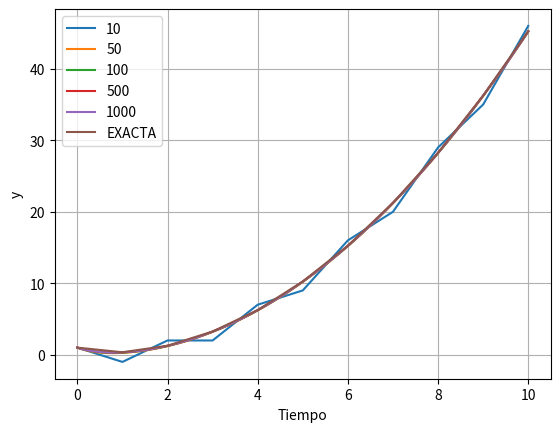
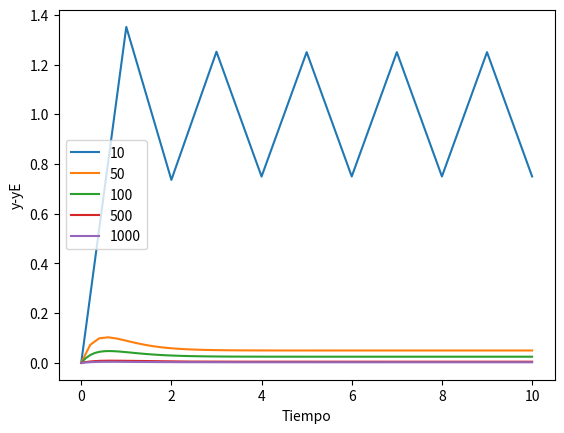
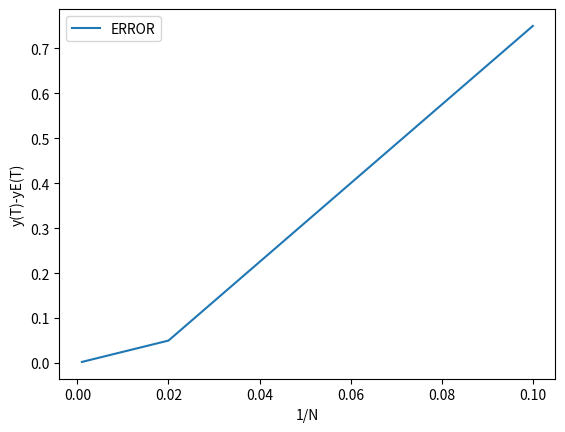
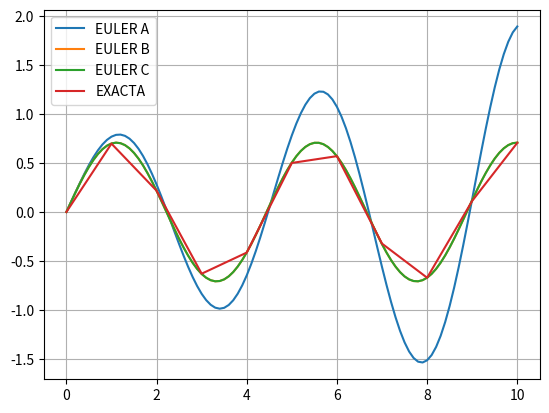
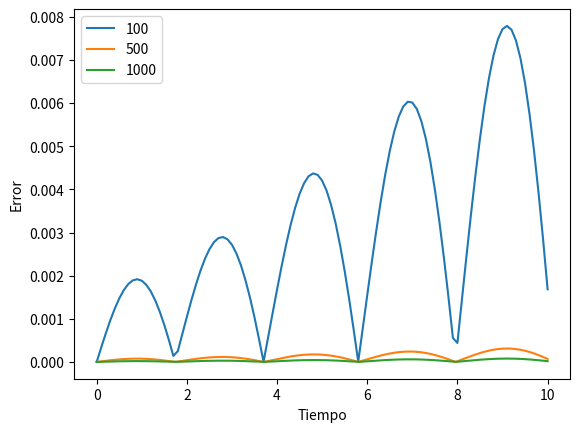

Here is the Python script that generated these plots, in order:
## EJERCICIO 3
## NOMBRE APELLIDO: GIANPIER YUPANQUI
## LU 819/18

import matplotlib.pyplot as plt
import numpy as np
"""-------------------  PARTE A  --------------------------"""
# Partimos de la ecuación
## y' = -2y + t**2
## y0 = 1

def y_exacta(t):
    return 0.75*(np.e**(-2*t)) + 0.5*(t**2 - t + 0.5)

def y_prima(t,y,h):# Construyo y_prima osea (y')
    return -2*y + t**2

def resuelve_y(y0,t0,T,N):
    t = [t0]
    y = [y0]
    h = (T-t0)/N
    for c in range(N):#son N operaciones
        yN = y[-1] + h*(y_prima(t[-1],y[-1],0))
        tN = t[-1] + h
        t.append(tN)
        y.append(yN)
    return [np.array(t),np.array(y)]#OJO no [t,y]

t0 = 0
T = 10
y0 = 1
N = [10,50,100,500,1000]
errores = []
resultados = []
for n in N:
    vec = resuelve_y(y0,t0,T,n)
    err = abs(y_exacta(10) - vec[1][-1])
    resultados.append(vec)
    errores.append(err)
    plt.plot(vec[0],vec[1],label=n)
    

tE = np.arange(0,T+1,1)
yE = y_exacta(tE)
plt.plot(tE,yE,label='EXACTA')
plt.xlabel('Tiempo')
plt.ylabel('y')
plt.grid()
plt.legend()
#plt.savefig('pa_evoluciony.png')

# Error en general (y-yE) en funcion del 'Tiempo'
plt.figure()#Comando para decir que sigue una nueva grafica
for i in range(len(N)):
    resultado = resultados[i] # agarro el resultado i-esimo
    n = N[i]
    t = resultado[0]
    y = resultado[1]
    yE = y_exacta(t)
    plt.plot(t,abs(y-yE),label=n)    
plt.xlabel('Tiempo')
plt.ylabel('y-yE')
plt.legend()
#plt.savefig('pa_error_general.png')

# Error en T=10 en funcion a 1/N (1/cantidad de pasos)
plt.figure()#Comando para decir que sigue una nueva grafica
plt.plot(1/np.array(N),errores,label='ERROR')
plt.xlabel('1/N')
plt.ylabel('y(T)-yE(T)')
plt.legend()



"""---------------------  PARTE B  ------------------------"""

N = 100 #Probar con 100-200-500
t0 = 0
T = 10 #En la solucionn usa 30 para ver como sigue el comportamiento 

def Euler_A(t0,T,N):
    y1 = [0]
    y2 = [1]  #y1 e y2 son las listas con los valores iniciales 
    t = [t0]
    h = (T-t0)/N
    for c in range(N):
        y1_N = y1[-1] + h* y2[-1]
        y2_N = y2[-1] + h*(-2* y1[-1])
        tN = t[-1] + h
        t.append(tN)
        y1.append(y1_N)
        y2.append(y2_N)
    return [t,y1,y2]
EA = Euler_A(t0,T,N)

def Euler_B(t0,T,N):
    y1 = [0]#los pongo aca si los paso como parametro se ,los cambios en la lista persiste
    y2 = [1]
    t = [t0]
    h = (T-t0)/N
    for c in range(N):
        y1_N = y1[-1] + h*y2[-1] 
        y2_N = y2[-1] + h*(-2*y1_N)         
        tN = t[-1] + h
        t.append(tN)
        y1.append(y1_N)
        y2.append(y2_N)
    return [np.array(t),np.array(y1)] #No nos importa guardar y2
EB = Euler_B(t0,T,N)

def Euler_C(t0,T,N):
    y1 = [0]#los pongo aca si los paso como parametro se ,los cambios en la lista persiste
    y2 = [1]
    t = [t0]
    h = (T-t0)/N
    for c in range(N):
        y2_N = y2[-1] + h*(-2* y1[-1]) 
        y1_N = y1[-1] + h* y2_N           
        tN = t[-1] + h
        t.append(tN)
        y1.append(y1_N)
        y2.append(y2_N)
    return [np.array(t),np.array(y1)]

EC = Euler_C(t0,T,N)

plt.figure()#Comando para decir que sigue una nueva grafica
plt.plot(EA[0], EA[1], label = "EULER A")
plt.plot(EB[0], EB[1], label = "EULER B")
plt.plot(EC[0], EC[1], label = "EULER C")

def y_solucion_2(t):
    return (1/np.sqrt(2))*np.sin(np.sqrt(2)*t)

tE = np.arange(0,T+1,1)
yE = y_solucion_2(tE)
plt.plot(tE,yE,label='EXACTA')
plt.grid()
plt.legend()


# Elegimos por ejemplo método B
# Y hacemos un barrido en N
plt.figure()
N_lista = np.array([100,500,1000])
resultados = []
for n in N_lista:
    vec = Euler_B(t0,T,n)
    t = vec[0]
    y = vec[1]
    yE = y_solucion_2(t)
    plt.plot(t,abs(y-yE),label=n)    
plt.xlabel('Tiempo')
plt.ylabel('Error')
plt.legend()
#plt.savefig('pb_errort.png')


""" ¿Como aumenta el error en funcion del numero de ciclos, para cada N?
    Entre mas ciclos (+N), menor es el error . Osea las aproximaciones[EULER] se acercan mas a la solucion original
    Yo probe con N = 100,200 y 500 solo cambiar al inicio y volver a ejecutar
    
    ¿Respeta el periodo la solucion? 
    SI, mira la grafica
"""


"""-------------------  PARTE C  --------------------------"""
def resuelve_y(y0,t0,T,N,y_prima):
    t = [t0]
    y = [y0]
    h = (T-t0)/N
    for c in range(N):#son N operaciones
        yN = y[-1] + h*y_prima(t[-1],y[-1],0)
        tN = t[-1] + h
        t.append(tN)
        y.append(yN)
    return [t,y]
#Basicamente es el ejercicio 4 de la guia 2